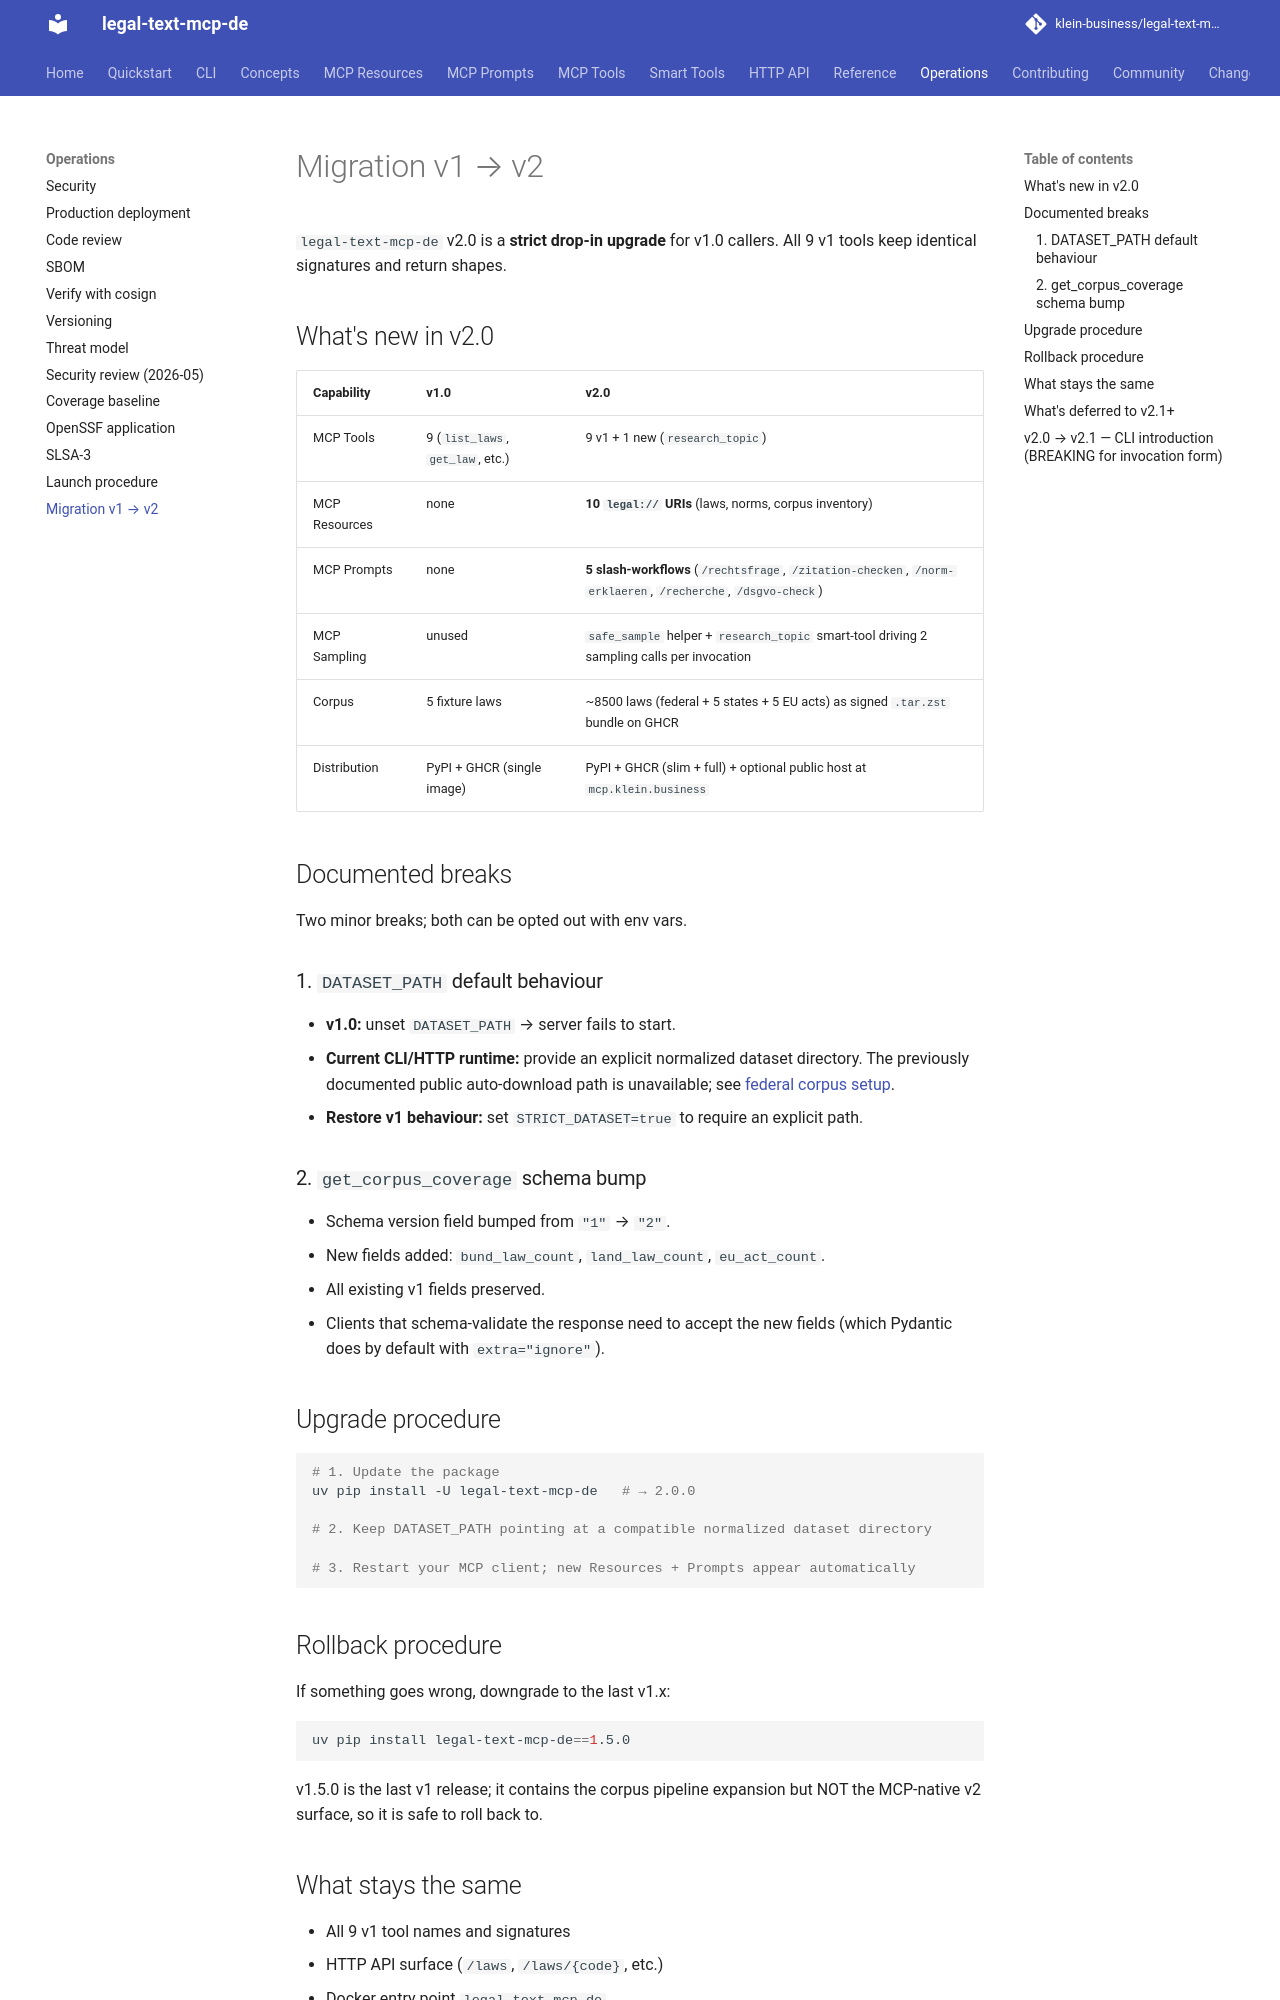

repository: klein-business/legal-text-mcp-de · page: dev/operations/migration-v1-v2/index.html · generator: mkdocs

<!--
SPDX-License-Identifier: Apache-2.0
Copyright 2026 klein-business
-->

# Migration v1 → v2

`legal-text-mcp-de` v2.0 is a **strict drop-in upgrade** for v1.0 callers. All 9 v1 tools keep identical signatures and return shapes.

## What's new in v2.0

| Capability | v1.0 | v2.0 |
|---|---|---|
| MCP Tools | 9 (`list_laws`, `get_law`, etc.) | 9 v1 + 1 new (`research_topic`) |
| MCP Resources | none | **10 `legal://` URIs** (laws, norms, corpus inventory) |
| MCP Prompts | none | **5 slash-workflows** (`/rechtsfrage`, `/zitation-checken`, `/norm-erklaeren`, `/recherche`, `/dsgvo-check`) |
| MCP Sampling | unused | `safe_sample` helper + `research_topic` smart-tool driving 2 sampling calls per invocation |
| Corpus | 5 fixture laws | ~8500 laws (federal + 5 states + 5 EU acts) as signed `.tar.zst` bundle on GHCR |
| Distribution | PyPI + GHCR (single image) | PyPI + GHCR (slim + full) + optional public host at `mcp.klein.business` |

## Documented breaks

Two minor breaks; both can be opted out with env vars.

### 1. `DATASET_PATH` default behaviour

- **v1.0:** unset `DATASET_PATH` → server fails to start.
- **Current CLI/HTTP runtime:** provide an explicit normalized dataset directory. The previously documented public auto-download path is unavailable; see [federal corpus setup](../quickstart/federal-corpus.md).
- **Restore v1 behaviour:** set `STRICT_DATASET=true` to require an explicit path.

### 2. `get_corpus_coverage` schema bump

- Schema version field bumped from `"1"` → `"2"`.
- New fields added: `bund_law_count`, `land_law_count`, `eu_act_count`.
- All existing v1 fields preserved.
- Clients that schema-validate the response need to accept the new fields (which Pydantic does by default with `extra="ignore"`).

## Upgrade procedure

```bash
# 1. Update the package
uv pip install -U legal-text-mcp-de   # → 2.0.0

# 2. Keep DATASET_PATH pointing at a compatible normalized dataset directory

# 3. Restart your MCP client; new Resources + Prompts appear automatically
```

## Rollback procedure

If something goes wrong, downgrade to the last v1.x:

```bash
uv pip install legal-text-mcp-de==1.5.0
```

v1.5.0 is the last v1 release; it contains the corpus pipeline expansion but NOT the MCP-native v2 surface, so it is safe to roll back to.
